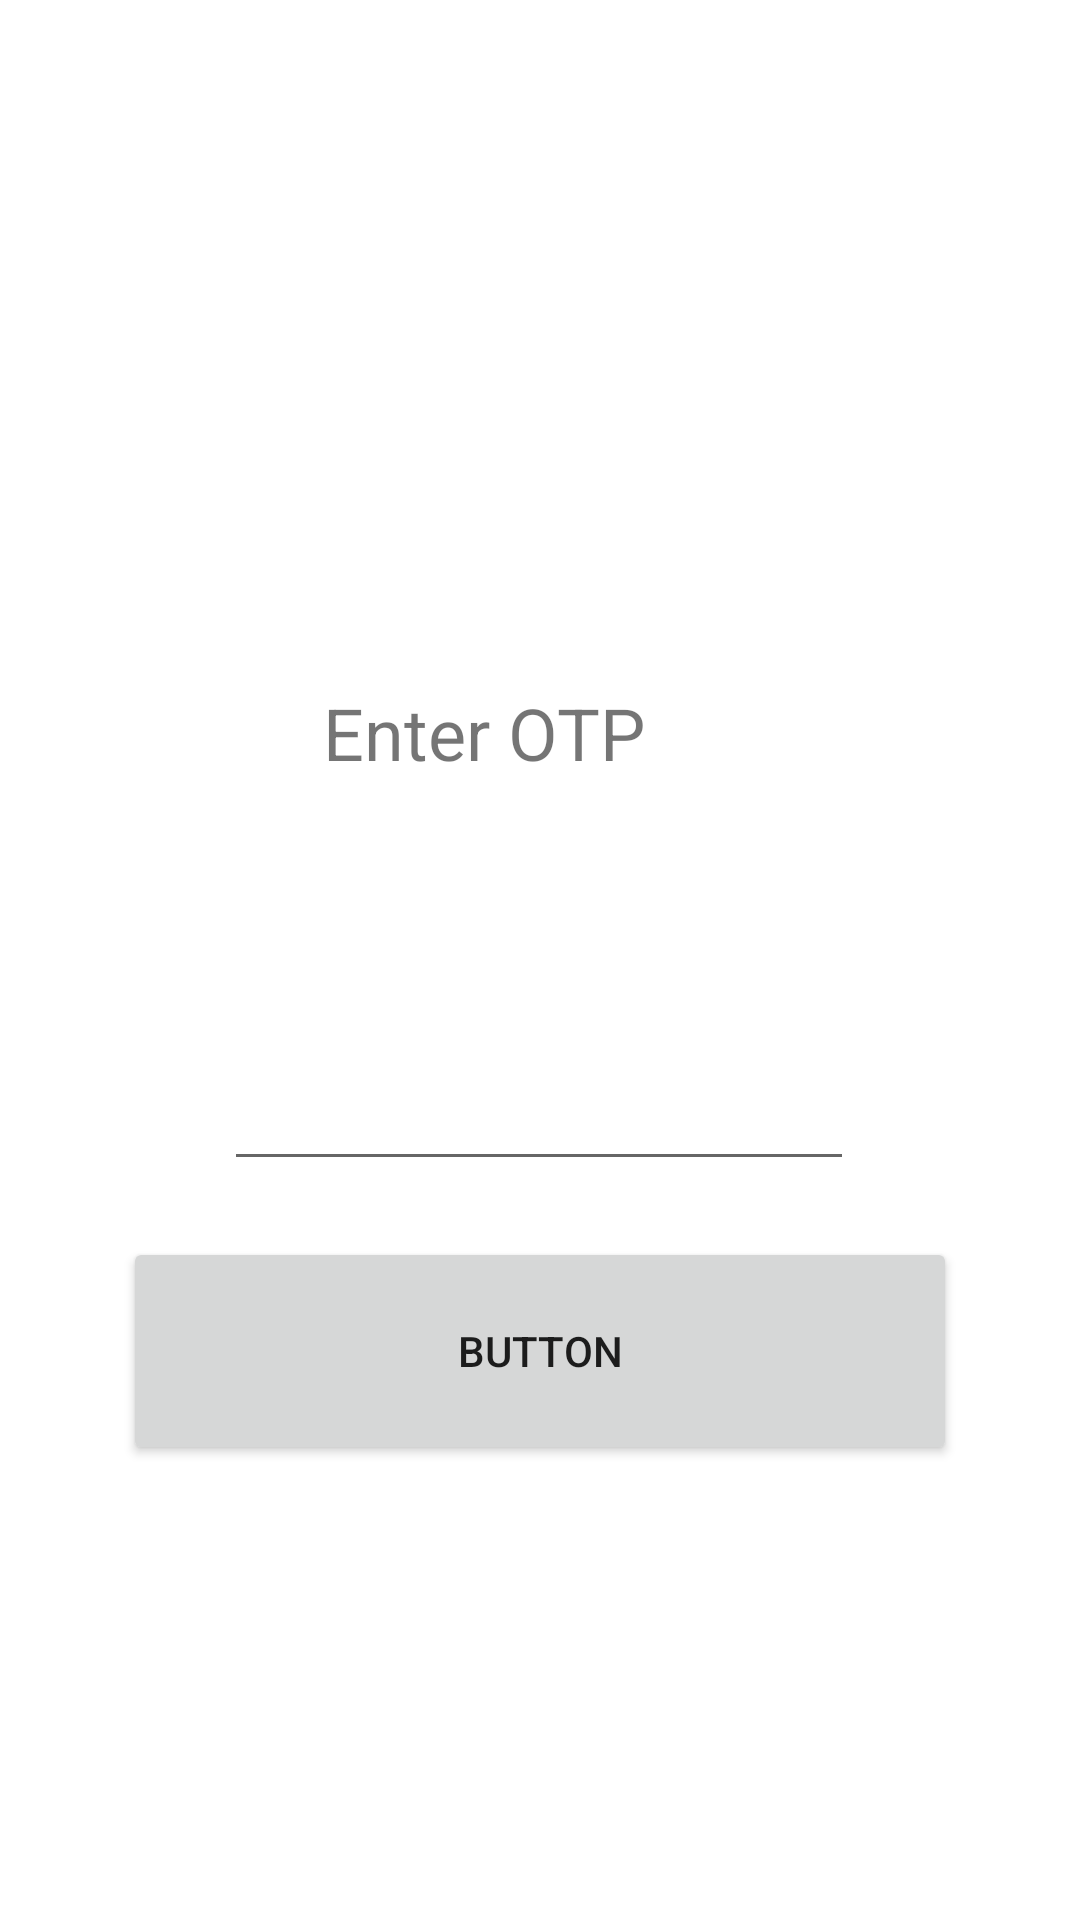

Reconstruct the res/layout file that produces this screen, plus the resources it refers to.
<!-- AndroidManifest.xml: application theme Theme.AapanaVyapar -->
<!-- res/layout/fragment_signup_confirm_otp.xml -->
<?xml version="1.0" encoding="utf-8"?>
<androidx.constraintlayout.widget.ConstraintLayout xmlns:android="http://schemas.android.com/apk/res/android"
    xmlns:app="http://schemas.android.com/apk/res-auto"
    xmlns:tools="http://schemas.android.com/tools"
    android:layout_width="match_parent"
    android:layout_height="match_parent"
    tools:context=".SignupConfirmOtpFragment">


    <TextView
        android:id="@+id/sign_up_confirm_otp_heading"
        android:layout_width="wrap_content"
        android:layout_height="wrap_content"
        android:layout_marginTop="228dp"
        android:text="Enter OTP"
        android:textSize="24sp"
        app:layout_constraintEnd_toEndOf="parent"
        app:layout_constraintHorizontal_bias="0.427"
        app:layout_constraintStart_toStartOf="parent"
        app:layout_constraintTop_toTopOf="parent" />

    <EditText
        android:id="@+id/sign_up_confirm_otp_otp_text"
        android:layout_width="wrap_content"
        android:layout_height="wrap_content"
        android:layout_marginTop="92dp"
        android:ems="10"
        android:inputType="number"
        app:layout_constraintBottom_toTopOf="@+id/sign_up_confirm_otp_button"
        app:layout_constraintEnd_toEndOf="parent"
        app:layout_constraintHorizontal_bias="0.497"
        app:layout_constraintStart_toStartOf="parent"
        app:layout_constraintTop_toBottomOf="@+id/sign_up_confirm_otp_heading"
        app:layout_constraintVertical_bias="0.0" />

    <Button
        android:id="@+id/sign_up_confirm_otp_button"
        android:layout_width="278dp"
        android:layout_height="76dp"
        android:text="Button"
        app:layout_constraintBottom_toBottomOf="parent"
        app:layout_constraintEnd_toEndOf="parent"
        app:layout_constraintStart_toStartOf="parent"
        app:layout_constraintTop_toBottomOf="@+id/sign_up_confirm_otp_heading" />
</androidx.constraintlayout.widget.ConstraintLayout>
<!-- resources referenced by this layout -->
<resources>
  <style name="Theme.AapanaVyapar" parent="Theme.MaterialComponents.DayNight.DarkActionBar">
          
          <item name="colorPrimary">@color/purple_500</item>
          <item name="colorPrimaryVariant">@color/purple_700</item>
          <item name="colorOnPrimary">@color/white</item>
          
          <item name="colorSecondary">@color/teal_200</item>
          <item name="colorSecondaryVariant">@color/teal_700</item>
          <item name="colorOnSecondary">@color/black</item>
          
          <item name="android:statusBarColor" tools:targetApi="l">?attr/colorPrimaryVariant</item>
          
      </style>
  <color name="white">#FFFFFFFF</color>
  <color name="black">#FF000000</color>
  <!-- not gathered from this repository: default colours our renderer supplied (Android Studio template values) -->
  <color name="purple_500">#FF6200EE</color>
  <color name="purple_700">#FF3700B3</color>
  <color name="teal_200">#FF03DAC5</color>
  <color name="teal_700">#FF018786</color>
</resources>
